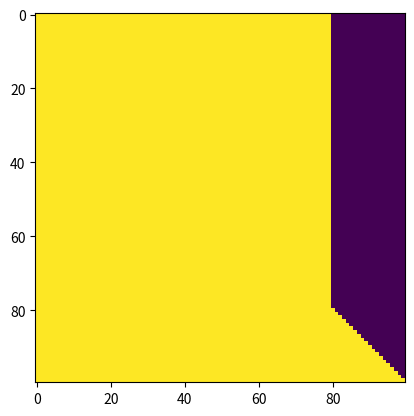

This chart was generated by the following Python code:
import numpy as np
import matplotlib.pyplot as plt

# 验证两种掩码是否正确

def lm_mask_plot(seq_len):
    indices = np.arange(seq_len)
    mask = indices[None, :] <= indices[:, None]
    mask = np.float32(mask)
    mask = - (1 - mask[None, None]) * 1e12
    plt.imshow(mask[0][0])
    plt.show()

def uni_lm_mask_plot(segments):
    indices = np.cumsum(segments, axis=1)
    mask = indices[:, None, :] <= indices[:, :, None]
    mask = np.float32(mask)
    mask = -(1 - mask[:, None]) * 1e12
    plt.imshow(mask[0][0])
    plt.show()

if __name__ == "__main__":
    lm_mask_plot(100)
    segments = np.array([[0] * 80 + [1] * 20])
    uni_lm_mask_plot(segments)
